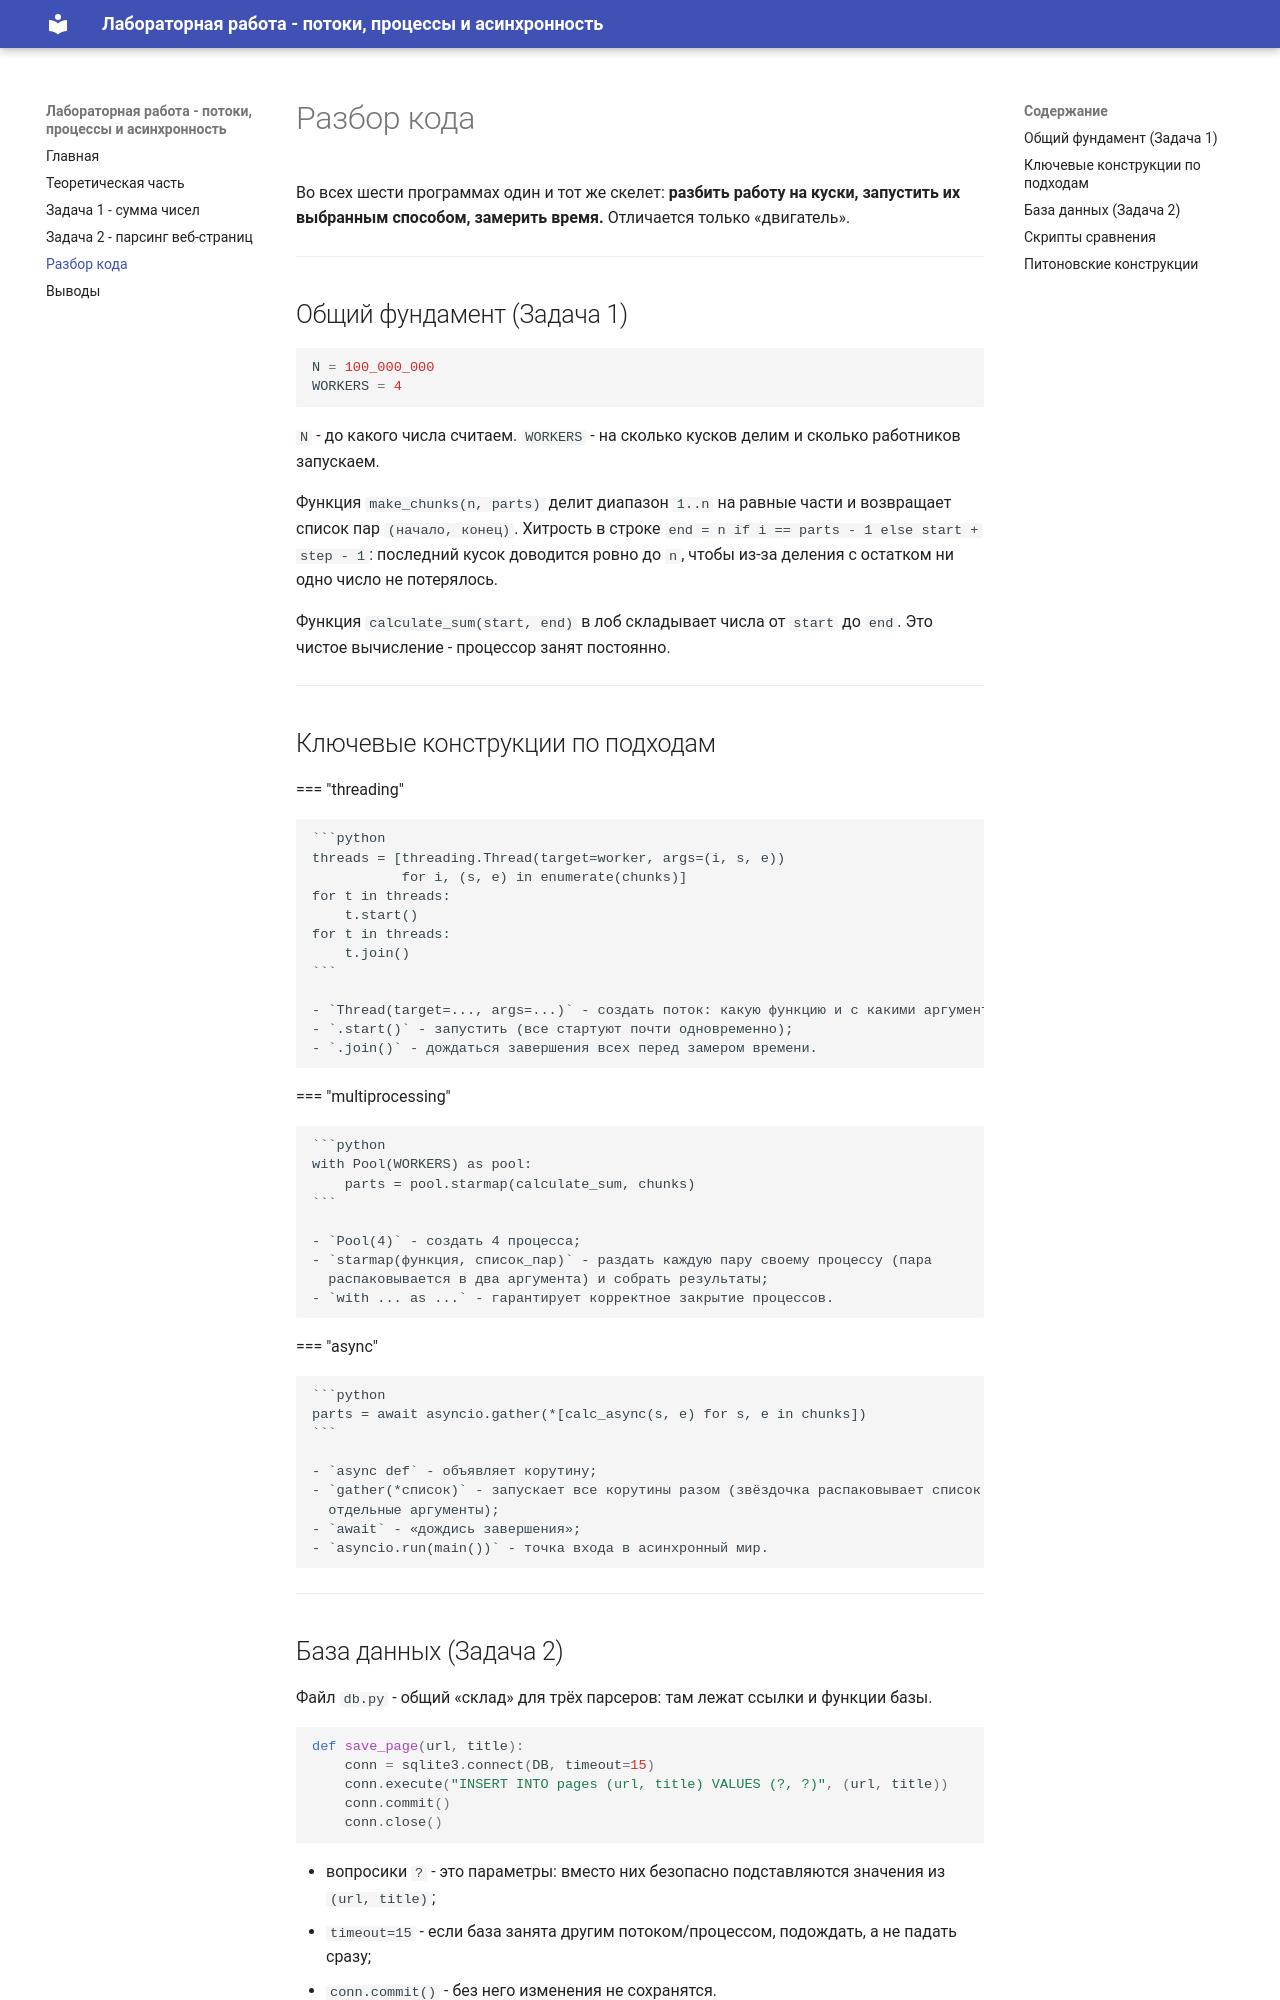

repository: Jaloliddin418/WEB_Lab_2 · page: code/index.html · generator: mkdocs

# Разбор кода

Во всех шести программах один и тот же скелет: **разбить работу на куски, запустить их
выбранным способом, замерить время.** Отличается только «двигатель».

---

## Общий фундамент (Задача 1)

```python
N = 100_000_000
WORKERS = 4
```

`N` - до какого числа считаем. `WORKERS` - на сколько кусков делим и сколько работников
запускаем.

Функция `make_chunks(n, parts)` делит диапазон `1..n` на равные части и возвращает список пар
`(начало, конец)`. Хитрость в строке `end = n if i == parts - 1 else start + step - 1`:
последний кусок доводится ровно до `n`, чтобы из-за деления с остатком ни одно число не
потерялось.

Функция `calculate_sum(start, end)` в лоб складывает числа от `start` до `end`. Это чистое
вычисление - процессор занят постоянно.

---

## Ключевые конструкции по подходам

=== "threading"

    ```python
    threads = [threading.Thread(target=worker, args=(i, s, e))
               for i, (s, e) in enumerate(chunks)]
    for t in threads:
        t.start()
    for t in threads:
        t.join()
    ```

    - `Thread(target=..., args=...)` - создать поток: какую функцию и с какими аргументами;
    - `.start()` - запустить (все стартуют почти одновременно);
    - `.join()` - дождаться завершения всех перед замером времени.

=== "multiprocessing"

    ```python
    with Pool(WORKERS) as pool:
        parts = pool.starmap(calculate_sum, chunks)
    ```

    - `Pool(4)` - создать 4 процесса;
    - `starmap(функция, список_пар)` - раздать каждую пару своему процессу (пара
      распаковывается в два аргумента) и собрать результаты;
    - `with ... as ...` - гарантирует корректное закрытие процессов.

=== "async"

    ```python
    parts = await asyncio.gather(*[calc_async(s, e) for s, e in chunks])
    ```

    - `async def` - объявляет корутину;
    - `gather(*список)` - запускает все корутины разом (звёздочка распаковывает список в
      отдельные аргументы);
    - `await` - «дождись завершения»;
    - `asyncio.run(main())` - точка входа в асинхронный мир.

---
